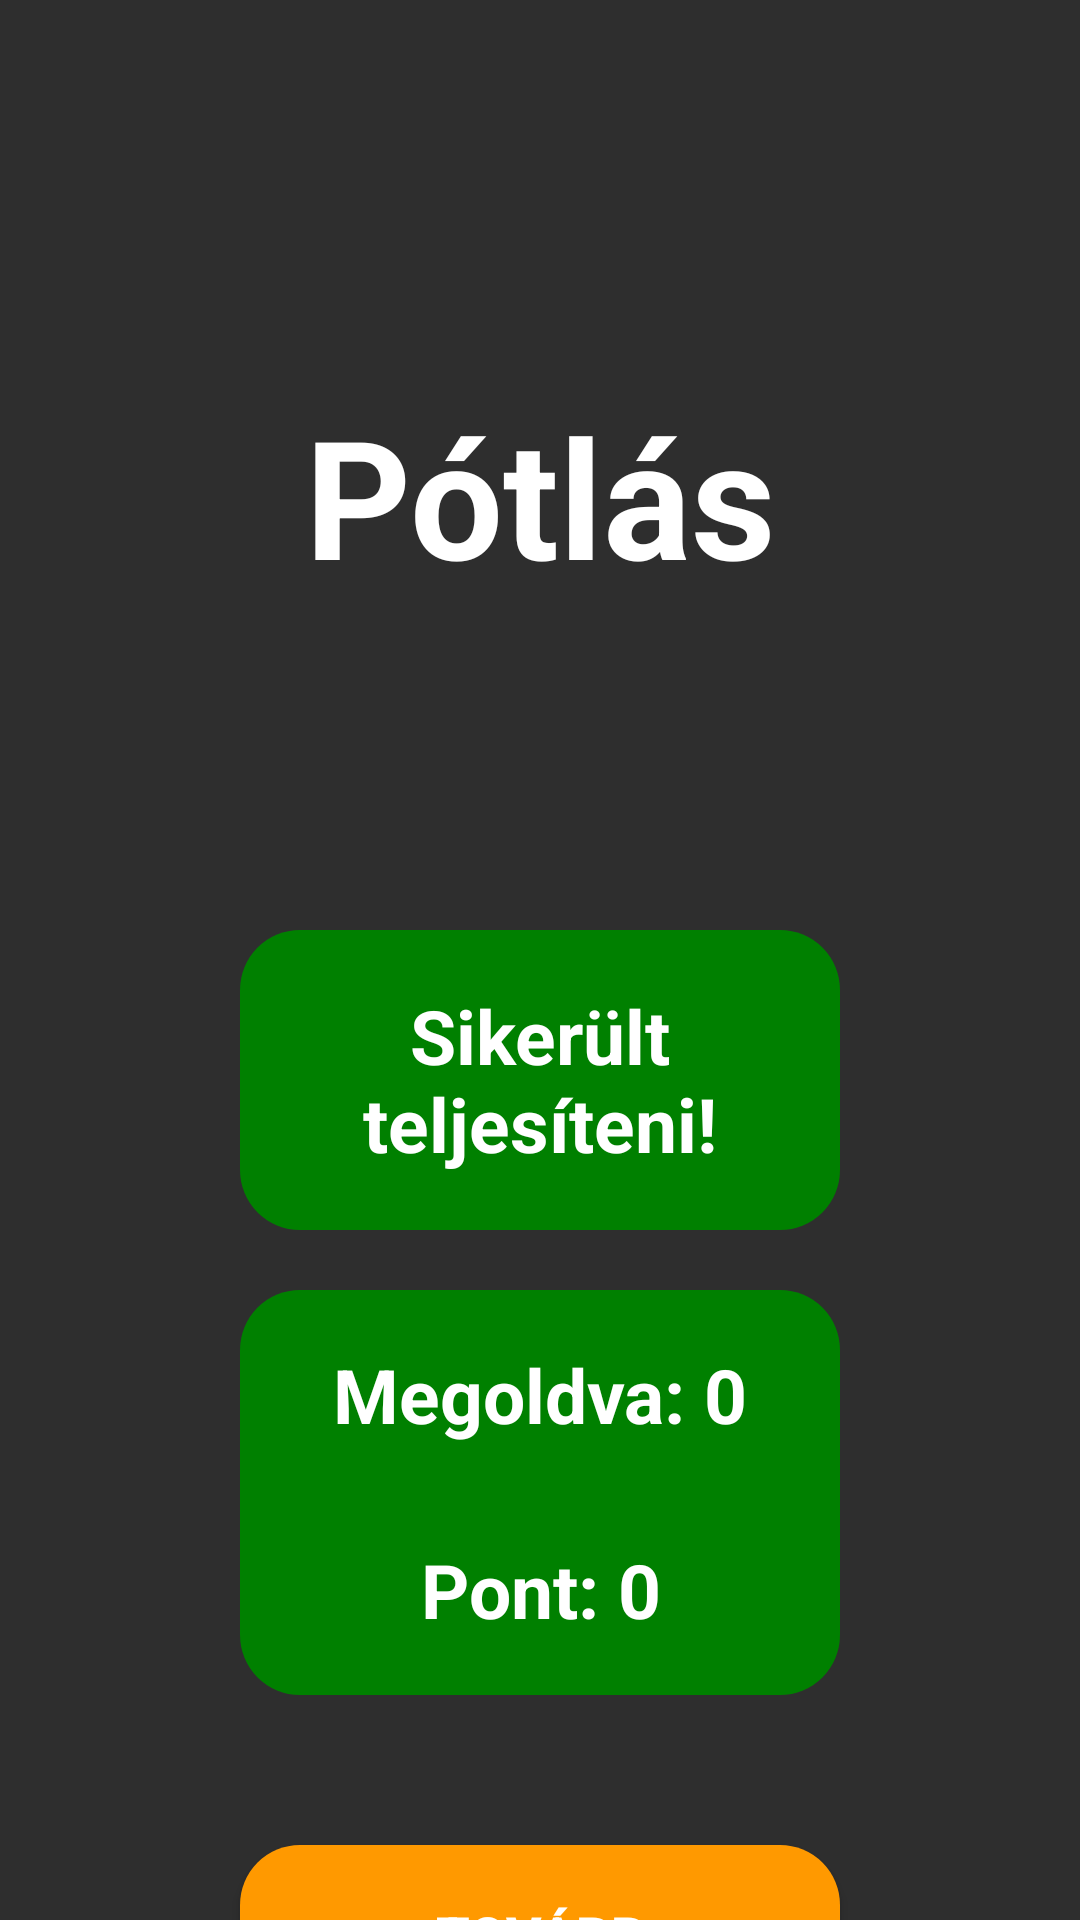

Reconstruct the res/layout file that produces this screen, plus the resources it refers to.
<!-- AndroidManifest.xml: application theme Theme.Green_math -->
<!-- res/layout/activity_admix_result.xml -->
<?xml version="1.0" encoding="utf-8"?>
<LinearLayout xmlns:android="http://schemas.android.com/apk/res/android"
    xmlns:app="http://schemas.android.com/apk/res-auto"
    xmlns:tools="http://schemas.android.com/tools"
    android:layout_width="match_parent"
    android:layout_height="match_parent"
    android:orientation="vertical"
    android:background="#2e2e2e"
    tools:context=".AdmixResultActivity">

    <TextView
        android:layout_width="350dp"
        android:layout_height="90dp"
        android:text="Pótlás"
        android:textColor="@android:color/white"
        android:textSize="55dp"
        android:textStyle="bold"
        android:gravity="center"
        android:layout_gravity="center"
        android:layout_marginTop="120dp"
        />


    <LinearLayout
        android:id="@+id/backgroundScoreboard1"
        android:layout_width="match_parent"
        android:layout_height="100dp"
        android:orientation="vertical"
        android:gravity="center"
        android:background="@drawable/scoreboard"
        android:layout_marginTop="100dp"
        android:layout_marginBottom="0dp"
        android:layout_marginRight="80dp"
        android:layout_marginLeft="80dp"
        >

        <TextView
            android:id="@+id/textClassLevelResult"
            android:layout_width="match_parent"
            android:layout_height="100dp"
            android:layout_marginTop="5dp"
            android:layout_marginBottom="5dp"
            android:text="Sikerült teljesíteni!"
            android:textColor="@android:color/white"
            android:textSize="25dp"
            android:textStyle="bold"
            android:gravity="center"
            android:layout_gravity="center"
            />

    </LinearLayout>


    <LinearLayout
        android:id="@+id/backgroundScoreboard2"
        android:layout_width="match_parent"
        android:layout_height="wrap_content"
        android:orientation="vertical"
        android:gravity="center"
        android:background="@drawable/scoreboard"
        android:layout_marginTop="20dp"
        android:layout_marginBottom="50dp"
        android:layout_marginRight="80dp"
        android:layout_marginLeft="80dp"
        >

        <TextView
            android:id="@+id/textQuestionAnswered"
            android:layout_width="match_parent"
            android:layout_height="60dp"
            android:layout_marginTop="5dp"
            android:layout_marginBottom="5dp"
            android:text="Megoldva: 0"
            android:textColor="@android:color/white"
            android:textSize="25dp"
            android:textStyle="bold"
            android:gravity="center"
            android:layout_gravity="center"
            />

        <TextView
            android:id="@+id/textResult"
            android:layout_width="match_parent"
            android:layout_height="60dp"
            android:layout_marginBottom="5dp"
            android:text="Pont: 0"
            android:textColor="@android:color/white"
            android:textSize="25dp"
            android:textStyle="bold"
            android:gravity="center"
            android:layout_gravity="center"
            />

    </LinearLayout>

    <androidx.appcompat.widget.AppCompatButton
        android:id="@+id/buttonToMult"
        android:layout_width="200dp"
        android:layout_height="60dp"
        android:layout_marginTop="0dp"
        android:background="@drawable/scoreboard_next"
        android:text="Tovább"
        android:textColor="@color/white"
        android:textSize="18sp"
        android:textStyle="bold"
        android:layout_gravity="center"
        android:gravity="center"
        />


</LinearLayout>
<!-- resources referenced by this layout -->
<resources>
  <color name="white">#FFFFFFFF</color>
  <!-- drawable scoreboard (drawable) -->
  <?xml version="1.0" encoding="utf-8"?>
  <shape xmlns:android="http://schemas.android.com/apk/res/android">
  
      <corners android:radius="20dp"/>
      <solid android:color="#008000"/>
  
  </shape>
  <!-- drawable scoreboard_next (drawable) -->
  <?xml version="1.0" encoding="utf-8"?>
  <shape xmlns:android="http://schemas.android.com/apk/res/android">
  
      <corners android:radius="20dp"/>
      <solid android:color="#ff9900"/>
  
  </shape>
  <style name="Theme.Green_math" parent="Theme.MaterialComponents.DayNight.NoActionBar">
          
          <item name="colorPrimary">#A10035</item>
          <item name="colorPrimaryVariant">#A10035</item>
          <item name="colorOnPrimary">@color/white</item>
          
          <item name="colorSecondary">@color/teal_200</item>
          <item name="colorSecondaryVariant">@color/teal_700</item>
          <item name="colorOnSecondary">@color/black</item>
          
          <item name="android:statusBarColor" tools:targetApi="l">#0a1128</item>
          <item name="android:navigationBarColor">#2e2e2e</item>
          
      </style>
  <color name="teal_200">#FF03DAC5</color>
  <color name="teal_700">#FF018786</color>
  <color name="black">#FF000000</color>
</resources>
